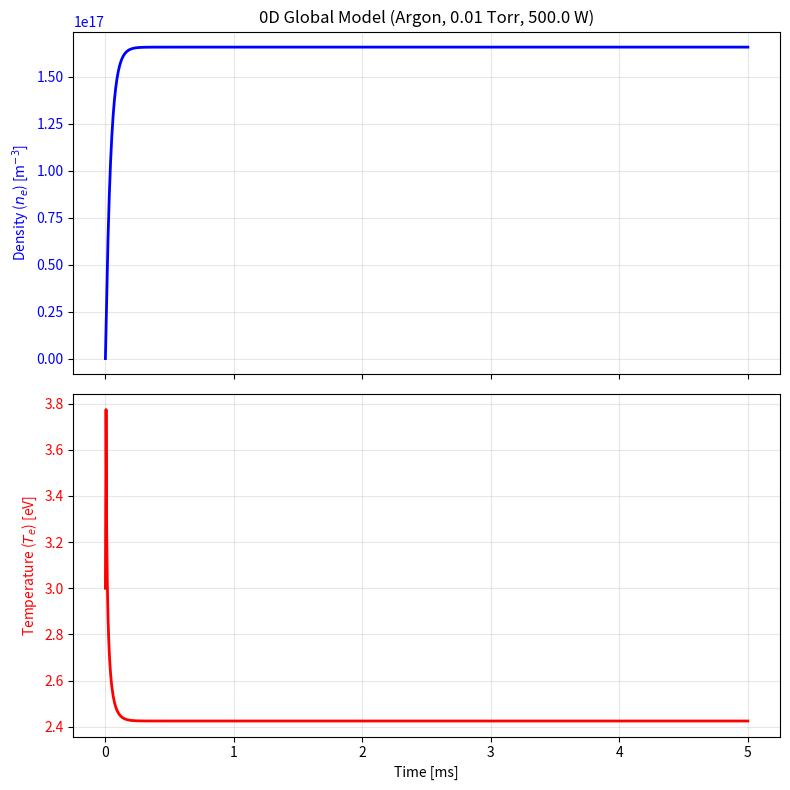

Generate this figure with matplotlib:
import sys
import os
import matplotlib

# Check if we are running in a headless environment (like Rocky Linux terminal) or explicitly requested
if not os.environ.get('DISPLAY') or '--headless' in sys.argv:
    matplotlib.use('Agg')

import numpy as np
import matplotlib.pyplot as plt
from scipy.integrate import odeint

# Physical Constants (SI Units)
e = 1.602e-19        # Elementary charge [C]
m_e = 9.109e-31      # Electron mass [kg]
M_i = 6.63e-26       # Ion mass (Argon approx 40 amu) [kg]
k_B = 1.38e-23       # Boltzmann constant [J/K]
eps0 = 8.854e-12     # Vacuum permittivity [F/m]

# Reactor Parameters (0D Assumption)
R = 0.15             # Radius [m]
L = 0.30             # Length [m]
Volume = np.pi * R**2 * L   # Volume [m^3]
Area = 2 * np.pi * R**2 + 2 * np.pi * R * L  # Surface Area [m^2]

# Neutral Gas Parameters
p_Torr = 0.01        # Pressure [Torr] (10 mTorr)
p_Pa = p_Torr * 133.322 # Pressure [Pa]
T_g = 300            # Gas temperature [K]
n_g = p_Pa / (k_B * T_g) # Neutral gas density [m^-3]

# Power Input
P_abs = 500.0        # Absorbed Power [W]

def reaction_rates(Te):
    """
    Calculate rate coefficients based on electron temperature Te [eV].
    Arrhenius type approximations for Argon.
    """
    # Safeguard for Te
    Te = max(Te, 0.1) # Minimum 0.1 eV
    
    # Ionization Rate (Lieberman & Lichtenberg approx for Argon)
    # K_iz = A * exp(-E_iz / Te)
    # E_iz = 15.76 eV for Argon
    # This is a simplified fit
    K_iz = 5e-14 * np.exp(-15.76 / Te) # [m^3/s]
    
    # Excitation Loss Energy (Effective)
    # Energy loss per collision (Ionization + Excitation + Elastic)
    # E_loss = E_iz + E_exc + 3/2 Te
    E_loss = 15.76 + 12.0 * np.exp(-5.0/Te) + 3*Te # [eV]
    
    return K_iz, E_loss

def bohm_velocity(Te):
    """Calculate Bohm velocity u_B = sqrt(e*Te/Mi). Te in eV."""
    Te = max(Te, 0.01)
    Te_J = Te * e # Convert eV to Joules
    return np.sqrt(Te_J / M_i)

def model_equations(y, t):
    """
    Differential equations for 0D Global Model.
    y = [n, Te]
    n: Electron/Ion density [m^-3]
    Te: Electron temperature [eV]
    """
    n, Te = y
    
    # Safety barriers
    if n < 1e10: n = 1e10 # Floor density
    if Te < 0.1: Te = 0.1 # Floor temperature
    
    # 1. Reaction Rates & Transport
    K_iz, E_loss = reaction_rates(Te)
    u_B = bohm_velocity(Te)
    
    # Effective Area (A_eff) for ion loss
    # h_L = 0.86 * (3 + L/2/lambda_i)^-0.5 (ignoring detailed fitting for simplified model)
    # Simple approx: h factors ~ 0.5 at low pressure
    h_R = 0.5 
    h_L = 0.5
    A_eff = 2 * np.pi * R**2 * h_L + 2 * np.pi * R * L * h_R
    
    # 2. Particle Balance: dn/dt
    # Production = n * n_g * K_iz * Volume
    # Loss = n * u_B * A_eff
    # dn/dt = (Production - Loss) / Volume
    
    dn_dt = n * n_g * K_iz - n * u_B * A_eff / Volume
    
    # 3. Energy Balance: dE/dt -> derive dTe/dt
    # Total Energy W = 3/2 * n * e * Te * Volume (Joules if Te in eV * e)
    # Power Balance: dW/dt = P_abs - P_loss
    # P_loss = P_collonal + P_surface
    # P_coll is absorbed in E_loss (eV) * production rate? 
    # Standard form: P_in = P_out
    # d(3/2 n e Te)/dt = (P_abs - P_loss_total) / V
    # 3/2 e (n dTe/dt + Te dn/dt) = (P_abs - e n n_g K_iz E_loss V - e n u_B A_eff (2Te + V_s) ) / V ??
    
    # Simplified version:
    # dTe/dt = (2 / (3 * n * e)) * (P_abs/V - P_loss_density) - (Te/n)*dn_dt
    
    # Loss per electron-ion pair creation (Collisional) + Kinetic loss at wall
    # P_loss_total = e * n * n_g * K_iz * E_loss * V + e * n * u_B * A_eff * (2 * Te + 5.0) 
    # (Assume wall sheath drop + thermal energy loss roughly 5-7 Te or similar)
    # Let's use E_c (Collisional energy loss) + E_w (Wall energy loss)
    
    E_c = E_loss # Collisional loss per ionization event (approx)
    E_w = 5.0 * Te # Kinetic energy loss per ion lost to wall (Mean ion energy + electron thermal energy)
    
    # Power Loss Density [W/m^3]
    # Ionization rate * Energy lost per create-loss cycle
    # At steady state, creation = loss.
    # Dynamically:
    
    P_loss_coll = n * n_g * K_iz * e * E_c # Collisional loss density
    P_loss_wall = (n * u_B * A_eff / Volume) * e * E_w # Wall loss density
    
    # Energy Equation
    # 3/2 n e dTe/dt + 3/2 e Te dn/dt = P_abs/V - (P_loss_coll + P_loss_wall)
    
    term1 = (2.0 / (3.0 * n * e)) * (P_abs / Volume - (P_loss_coll + P_loss_wall))
    term2 = - (Te / n) * dn_dt
    
    dTe_dt = term1 + term2
    
    return [dn_dt, dTe_dt]

def run_global_sim():
    print("Starting Global Model Simulation...")
    print(f"Condition: P={P_abs}W, p={p_Torr}Torr, Gas=Argon")
    
    # Initial Conditions
    n0 = 1e14 # Start with low plasma density [m^-3]
    Te0 = 3.0 # Start with typical electron temperature [eV]
    y0 = [n0, Te0]
    
    # Time grid
    t = np.linspace(0, 5e-3, 1000) # 5 ms simulation
    
    # Solve ODE
    try:
        sol = odeint(model_equations, y0, t)
    except Exception as ie:
        print(f"Integration failed: {ie}")
        sys.exit(1)
        
    n_sol = sol[:, 0]
    Te_sol = sol[:, 1]
    
    print("Simulation Complete.")
    print(f"Final Density: {n_sol[-1]:.2e} m^-3")
    print(f"Final Temperature: {Te_sol[-1]:.2f} eV")
    
    # Visualization
    fig, (ax1, ax2) = plt.subplots(2, 1, figsize=(8, 8), sharex=True)
    
    ax1.plot(t * 1e3, n_sol, 'b-', linewidth=2)
    ax1.set_ylabel('Density ($n_e$) [m$^{-3}$]', color='b')
    ax1.tick_params(axis='y', labelcolor='b')
    ax1.set_title(f'0D Global Model (Argon, {p_Torr} Torr, {P_abs} W)')
    ax1.grid(True, alpha=0.3)
    
    ax2.plot(t * 1e3, Te_sol, 'r-', linewidth=2)
    ax2.set_ylabel('Temperature ($T_e$) [eV]', color='r')
    ax2.tick_params(axis='y', labelcolor='r')
    ax2.set_xlabel('Time [ms]')
    ax2.grid(True, alpha=0.3)
    
    plt.tight_layout()
    
    # Save figure if running headless, else show it
    if not os.environ.get('DISPLAY') or '--headless' in sys.argv:
        plt.savefig('global_model_result.png', dpi=150)
        print("Plot saved to global_model_result.png")
    else:
        try:
            plt.show()
        except Exception as e:
            print(f"Warning: Could not display plot ({e}). Saving to file instead.")
            plt.savefig('global_model_result.png', dpi=150)
            print("Plot saved to global_model_result.png")

if __name__ == "__main__":
    run_global_sim()
